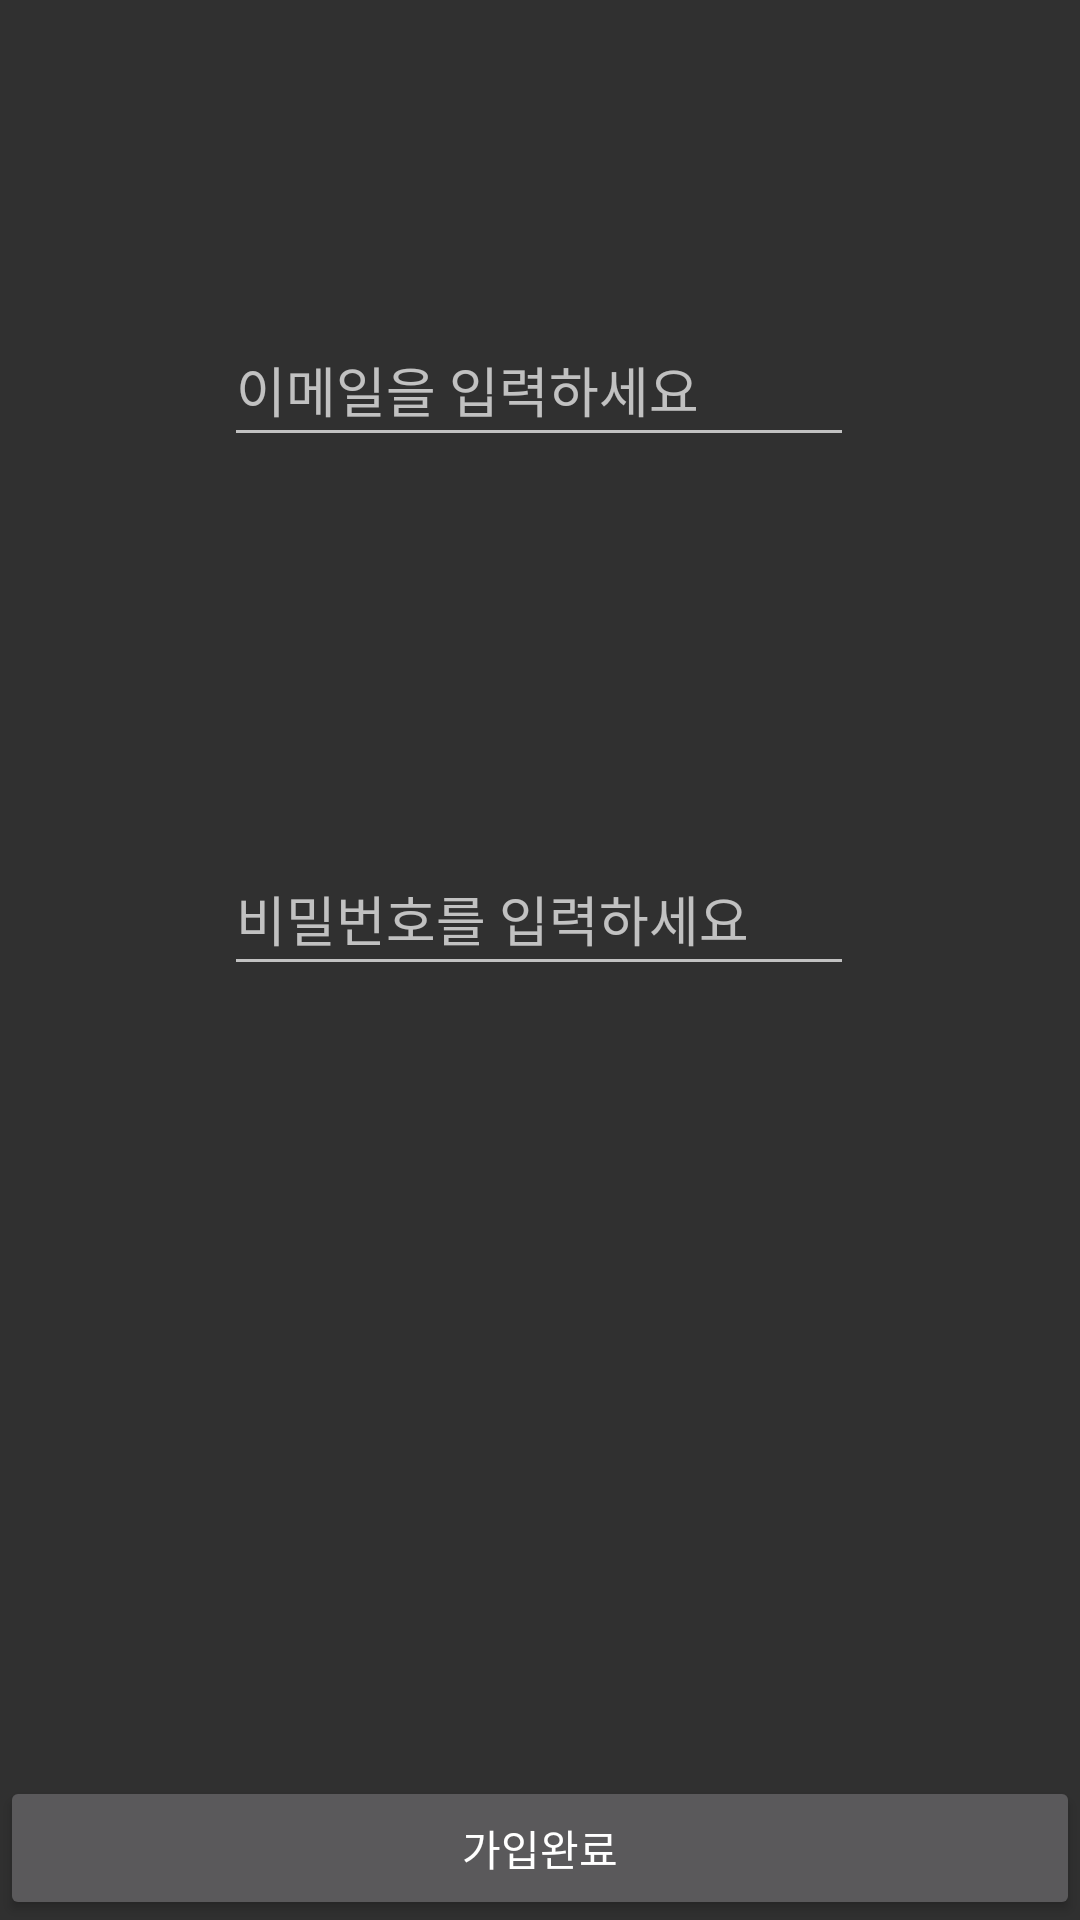

This screen was rendered from an Android layout file. Write that file and the resources it references.
<!-- AndroidManifest.xml: application theme Theme.AppCompat.NoActionBar -->
<!-- res/layout/activity_register.xml -->
<?xml version="1.0" encoding="utf-8"?>
<androidx.constraintlayout.widget.ConstraintLayout xmlns:android="http://schemas.android.com/apk/res/android"
    xmlns:app="http://schemas.android.com/apk/res-auto"
    xmlns:tools="http://schemas.android.com/tools"
    android:layout_width="match_parent"
    android:layout_height="match_parent"
    tools:context=".RegisterActivity">

    <EditText
        android:id="@+id/et_email"
        android:layout_width="wrap_content"
        android:layout_height="48dp"
        android:ems="10"
        android:hint="이메일을 입력하세요"
        android:inputType="textEmailAddress"
        app:layout_constraintBottom_toBottomOf="parent"
        app:layout_constraintEnd_toEndOf="parent"
        app:layout_constraintHorizontal_bias="0.497"
        app:layout_constraintStart_toStartOf="parent"
        app:layout_constraintTop_toTopOf="parent"
        app:layout_constraintVertical_bias="0.176" />

    <EditText
        android:id="@+id/et_pwd"
        android:layout_width="wrap_content"
        android:layout_height="48dp"
        android:layout_marginTop="100dp"
        android:ems="10"
        android:hint="비밀번호를 입력하세요"
        android:inputType="textPassword"
        app:layout_constraintBottom_toBottomOf="parent"
        app:layout_constraintEnd_toEndOf="parent"
        app:layout_constraintHorizontal_bias="0.497"
        app:layout_constraintStart_toStartOf="parent"
        app:layout_constraintTop_toBottomOf="@+id/et_email"
        app:layout_constraintVertical_bias="0.083" />

    <Button
        android:id="@+id/button_register"
        android:layout_width="0dp"
        android:layout_height="wrap_content"
        android:text="가입완료"
        app:layout_constraintBottom_toBottomOf="parent"
        app:layout_constraintEnd_toEndOf="parent"
        app:layout_constraintStart_toStartOf="parent" />
</androidx.constraintlayout.widget.ConstraintLayout>
<!-- resources referenced by this layout -->
<resources>

</resources>
